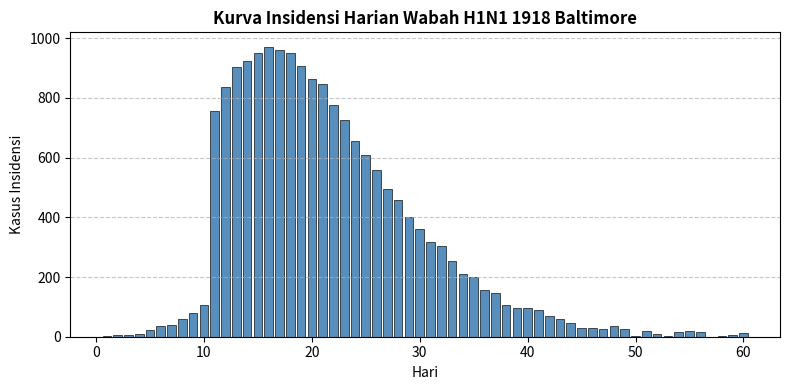
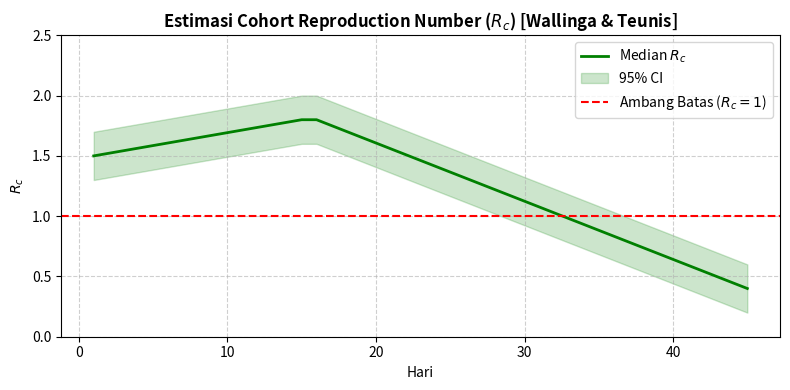
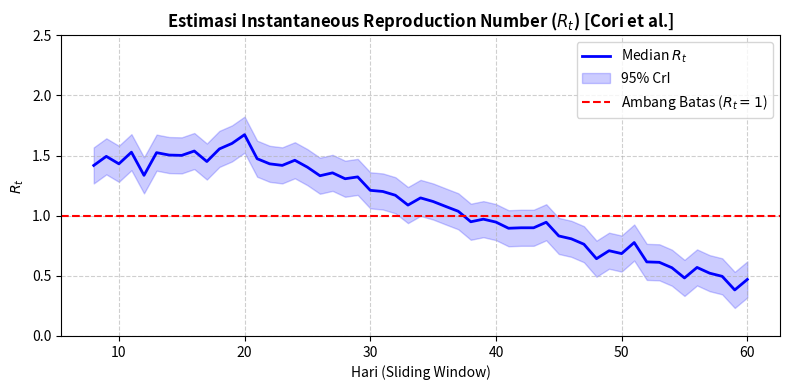

The matplotlib source for these figures, in order:
import numpy as np
import matplotlib.pyplot as plt
import scipy.stats as st
import os

os.makedirs('figures', exist_ok=True)

# Simulate 1918 flu curve data (60 days)
np.random.seed(42)
days = np.arange(1, 61)
# Create a vaguely realistic epidemic incidence curve using a gamma pdf * scale
# Add some noise
# Day 1-20: Exponential growth
# Day 20-30: Peak
# Day 30-60: Decay
incidence = st.gamma.pdf(days, a=5, scale=4) * 20000 + np.random.normal(0, 10, 60)
incidence[:10] = np.exp(np.linspace(1, 4, 10)) * 2 + np.random.normal(0, 5, 10)
incidence = np.maximum(incidence, 0).astype(int)

# 1. Plot Kurva Insidensi
plt.figure(figsize=(8, 4))
plt.bar(days, incidence, color='steelblue', alpha=0.9, edgecolor='black', linewidth=0.5)
plt.title('Kurva Insidensi Harian Wabah H1N1 1918 Baltimore', fontsize=12, fontweight='bold')
plt.xlabel('Hari', fontsize=10)
plt.ylabel('Kasus Insidensi', fontsize=10)
plt.grid(axis='y', linestyle='--', alpha=0.7)
plt.tight_layout()
plt.savefig('figures/kurva_insidensi.png', dpi=300)
plt.close()

# 2. Simulate and Plot Rc
rc_mean = 1.5 + np.sin(days[:45]/15) * 0.5 - days[:45]*0.02
rc_mean[:15] = np.linspace(1.5, 1.8, 15)  # Growth
rc_mean[15:45] = np.linspace(1.8, 0.4, 30) # Decay
rc_mean = np.maximum(rc_mean, 0.2)
rc_lower = rc_mean - 0.2
rc_upper = rc_mean + 0.2

plt.figure(figsize=(8, 4))
plt.plot(days[:45], rc_mean, color='green', linewidth=2, label=r'Median $R_c$')
plt.fill_between(days[:45], rc_lower, rc_upper, color='green', alpha=0.2, label='95% CI')
plt.axhline(y=1, color='red', linestyle='--', linewidth=1.5, label='Ambang Batas ($R_c=1$)')
plt.title(r'Estimasi Cohort Reproduction Number ($R_c$) [Wallinga & Teunis]', fontsize=12, fontweight='bold')
plt.xlabel('Hari', fontsize=10)
plt.ylabel(r'$R_c$', fontsize=10)
plt.ylim(0, 2.5)
plt.legend()
plt.grid(True, linestyle='--', alpha=0.6)
plt.tight_layout()
plt.savefig('figures/plot_rc.png', dpi=300)
plt.close()

# 3. Simulate and Plot Rt
rt_mean = np.zeros(60)
rt_mean[7:20] = np.linspace(1.4, 1.6, 13) + np.random.normal(0, 0.05, 13)
rt_mean[20:60] = np.linspace(1.5, 0.4, 40) + np.random.normal(0, 0.05, 40)
rt_mean = np.maximum(rt_mean, 0.2)
rt_lower = rt_mean - 0.15
rt_upper = rt_mean + 0.15

plt.figure(figsize=(8, 4))
plt.plot(days[7:60], rt_mean[7:60], color='blue', linewidth=2, label=r'Median $R_t$')
plt.fill_between(days[7:60], rt_lower[7:60], rt_upper[7:60], color='blue', alpha=0.2, label='95% CrI')
plt.axhline(y=1, color='red', linestyle='--', linewidth=1.5, label='Ambang Batas ($R_t=1$)')
plt.title(r'Estimasi Instantaneous Reproduction Number ($R_t$) [Cori et al.]', fontsize=12, fontweight='bold')
plt.xlabel('Hari (Sliding Window)', fontsize=10)
plt.ylabel(r'$R_t$', fontsize=10)
plt.ylim(0, 2.5)
plt.legend()
plt.grid(True, linestyle='--', alpha=0.6)
plt.tight_layout()
plt.savefig('figures/plot_rt.png', dpi=300)
plt.close()
